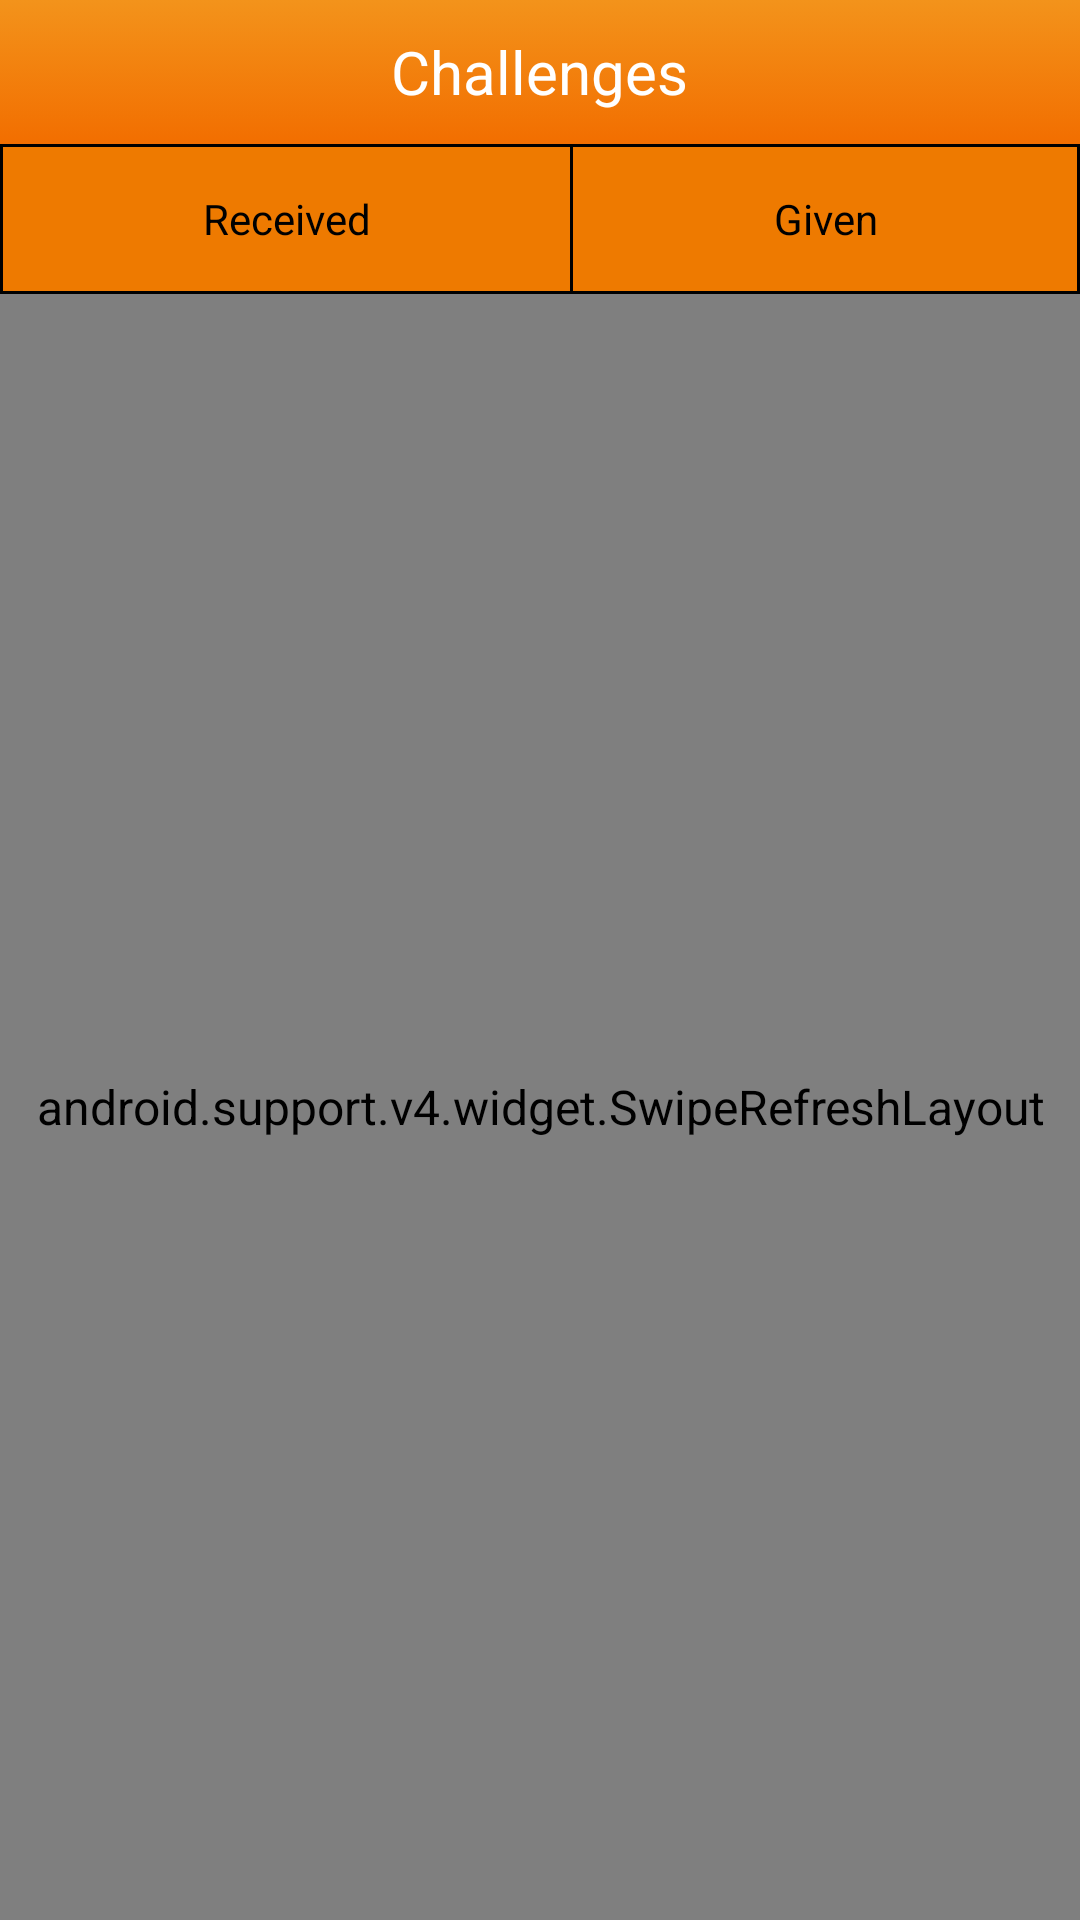

The Android layout XML behind this screen, and the referenced resources:
<!-- AndroidManifest.xml: application theme AppTheme -->
<!-- res/layout/fragment1_layout.xml -->
<?xml version="1.0" encoding="utf-8"?>
<RelativeLayout xmlns:android="http://schemas.android.com/apk/res/android"
    android:id="@+id/fragment2_layout"
    android:layout_width="fill_parent"
    android:layout_height="fill_parent"
    android:background="@color/colorBackground"
    android:orientation="vertical" >

    
    

    <LinearLayout
        android:id="@+id/fragmentPagesHeader"
        android:layout_width="fill_parent"
        android:layout_height="48dp"
        android:background="@drawable/new_top"
        android:gravity="center">


        <TextView
            android:layout_width="wrap_content"
            android:gravity="center_vertical"
            android:layout_height="match_parent"
            android:text="@string/fragment1Title"
            android:textColor="@color/colorMainText"
            android:textSize="20sp" />
    </LinearLayout>

    <LinearLayout
        android:id="@+id/fragment1PageTabs"
        android:layout_width="match_parent"
        android:layout_height="50dp"
        android:paddingTop="1dp"
        android:paddingBottom="1dp"
        android:layout_alignParentLeft="true"
        android:layout_below="@+id/fragmentPagesHeader"
        android:background="@color/colorNoir" >

        <Button
            android:layout_width="wrap_content"
            android:layout_height="fill_parent"
            android:layout_weight="1"
            android:text="@string/fragment1Tab1"
            android:id="@+id/f1_button1"
            android:layout_centerVertical="true"
            android:layout_alignParentLeft="true"
            android:layout_alignParentStart="true"
            android:layout_marginRight="1dp"
            android:layout_marginLeft="1dp"
            android:background="@drawable/tabs_selector"/>

        <Button
            android:layout_width="wrap_content"
            android:layout_height="fill_parent"
            android:layout_weight="1"
            android:text="@string/fragment1Tab2"
            android:id="@+id/f1_button2"
            android:layout_alignParentTop="true"
            android:layout_toRightOf="@+id/f1_button1"
            android:layout_toEndOf="@+id/f1_button1"
            android:layout_marginRight="1dp"
            android:background="@drawable/tabs_selector"/>


    </LinearLayout>



    <RelativeLayout
        android:id="@+id/fragment1PageContent"
        android:layout_width="match_parent"
        android:layout_height="fill_parent"
        android:layout_alignParentLeft="true"
        android:layout_below="@+id/fragment1PageTabs"
        android:background="@color/colorBackground" >

        <android.support.v4.widget.SwipeRefreshLayout
            xmlns:android="http://schemas.android.com/apk/res/android"
            android:id="@+id/swipe_container"
            android:layout_width="match_parent"
            android:layout_height="match_parent">

            <ListView
                android:layout_width="fill_parent"
                android:layout_height="fill_parent"
                android:id="@+id/listView"
                android:divider="@color/colorNoir"
                android:dividerHeight="1dp"
                android:scrollbars="none"
                android:cacheColorHint="#00000000"
                android:listSelector="@drawable/list_row_selector"/>

        </android.support.v4.widget.SwipeRefreshLayout>



    </RelativeLayout>

</RelativeLayout>
<!-- resources referenced by this layout -->
<resources>
  <color name="colorBackground">#FFFFFF</color>
  <color name="colorMainText">#FFFFFF</color>
  <color name="colorNoir">#000000</color>
  <!-- drawable list_row_selector (drawable) -->
  <?xml version="1.0" encoding="utf-8"?>
  <selector xmlns:android="http://schemas.android.com/apk/res/android">
  
      <item android:drawable="@drawable/list_row_bg" android:state_pressed="false"/>
      <item android:drawable="@drawable/list_row_bg_hover" android:state_pressed="true"/>
      <item android:drawable="@drawable/list_row_bg"/>
  
  </selector>
  <!-- drawable new_top (drawable-xxhdpi) -->
  <?xml version="1.0" encoding="utf-8"?>
  <selector xmlns:android="http://schemas.android.com/apk/res/android">
      <item>
          <shape>
              <gradient
                  android:startColor="#f3931b"
                  android:endColor="#f26e00"
                  android:angle="270" />
              <padding
                  android:left="10dp"
                  android:top="10dp"
                  android:right="10dp"
                  android:bottom="10dp" />
          </shape>
      </item>
  </selector>
  <!-- drawable tabs_selector (drawable) -->
  <selector xmlns:android="http://schemas.android.com/apk/res/android">
      <item android:state_pressed="true" android:drawable="@color/colorButton" /> 
      <item android:state_selected="true" android:drawable="@color/colorButton" />
      <item android:drawable="@color/colorFrame" />
  </selector>
  <string name="fragment1Tab1">Received</string>
  <string name="fragment1Tab2">Given</string>
  <string name="fragment1Title">Challenges</string>
  <style name="AppTheme" parent="android:Theme.Light.NoTitleBar">
          <item name="android:windowNoTitle">true</item>
          <item name="android:textViewStyle">@style/textregular</item>
          <item name="android:imageButtonStyle">@style/Theme.Transparent</item>
  
          
          <item name="android:windowAnimationStyle">@style/MyActivityAnimations</item>
      </style>
  <!-- drawable list_row_bg (drawable) -->
  <?xml version="1.0" encoding="utf-8"?>
  <shape xmlns:android="http://schemas.android.com/apk/res/android"
      android:shape="rectangle">
      
  
  </shape>
  <!-- drawable list_row_bg_hover (drawable) -->
  <?xml version="1.0" encoding="utf-8"?>
  <shape xmlns:android="http://schemas.android.com/apk/res/android"
      android:shape="rectangle" >
  
      <gradient
          android:angle="270"
          android:endColor="@color/colorNoirTransparent"
          android:startColor="@color/colorNoirTransparent" />
  
  </shape>
  <color name="colorButton">#BBFF8300</color>
  <color name="colorFrame">#EEFF8300</color>
  <style name="textregular" parent="@android:style/TextAppearance">
  		<item name="android:layout_width">wrap_content</item>
  		<item name="android:layout_height">wrap_content</item>
  		<item name="android:textStyle">normal</item>
  	</style>
  <style name="Theme.Transparent" parent="android:Theme">
        	<item name="android:gravity">right</item>
  		<item name="android:layout_width">wrap_content</item>
  		<item name="android:layout_weight">1.3</item>
  	  	<item name="android:windowIsTranslucent">true</item>
  	  	<item name="android:windowBackground">@android:color/transparent</item>
  	  	<item name="android:windowContentOverlay">@null</item>
  	  	<item name="android:windowNoTitle">true</item>
          <item name="android:windowAnimationStyle">@style/MyActivityAnimations</item>
  	  	<item name="android:backgroundDimEnabled">false</item>
  	</style>
  <color name="colorNoirTransparent">#77000000</color>
</resources>
